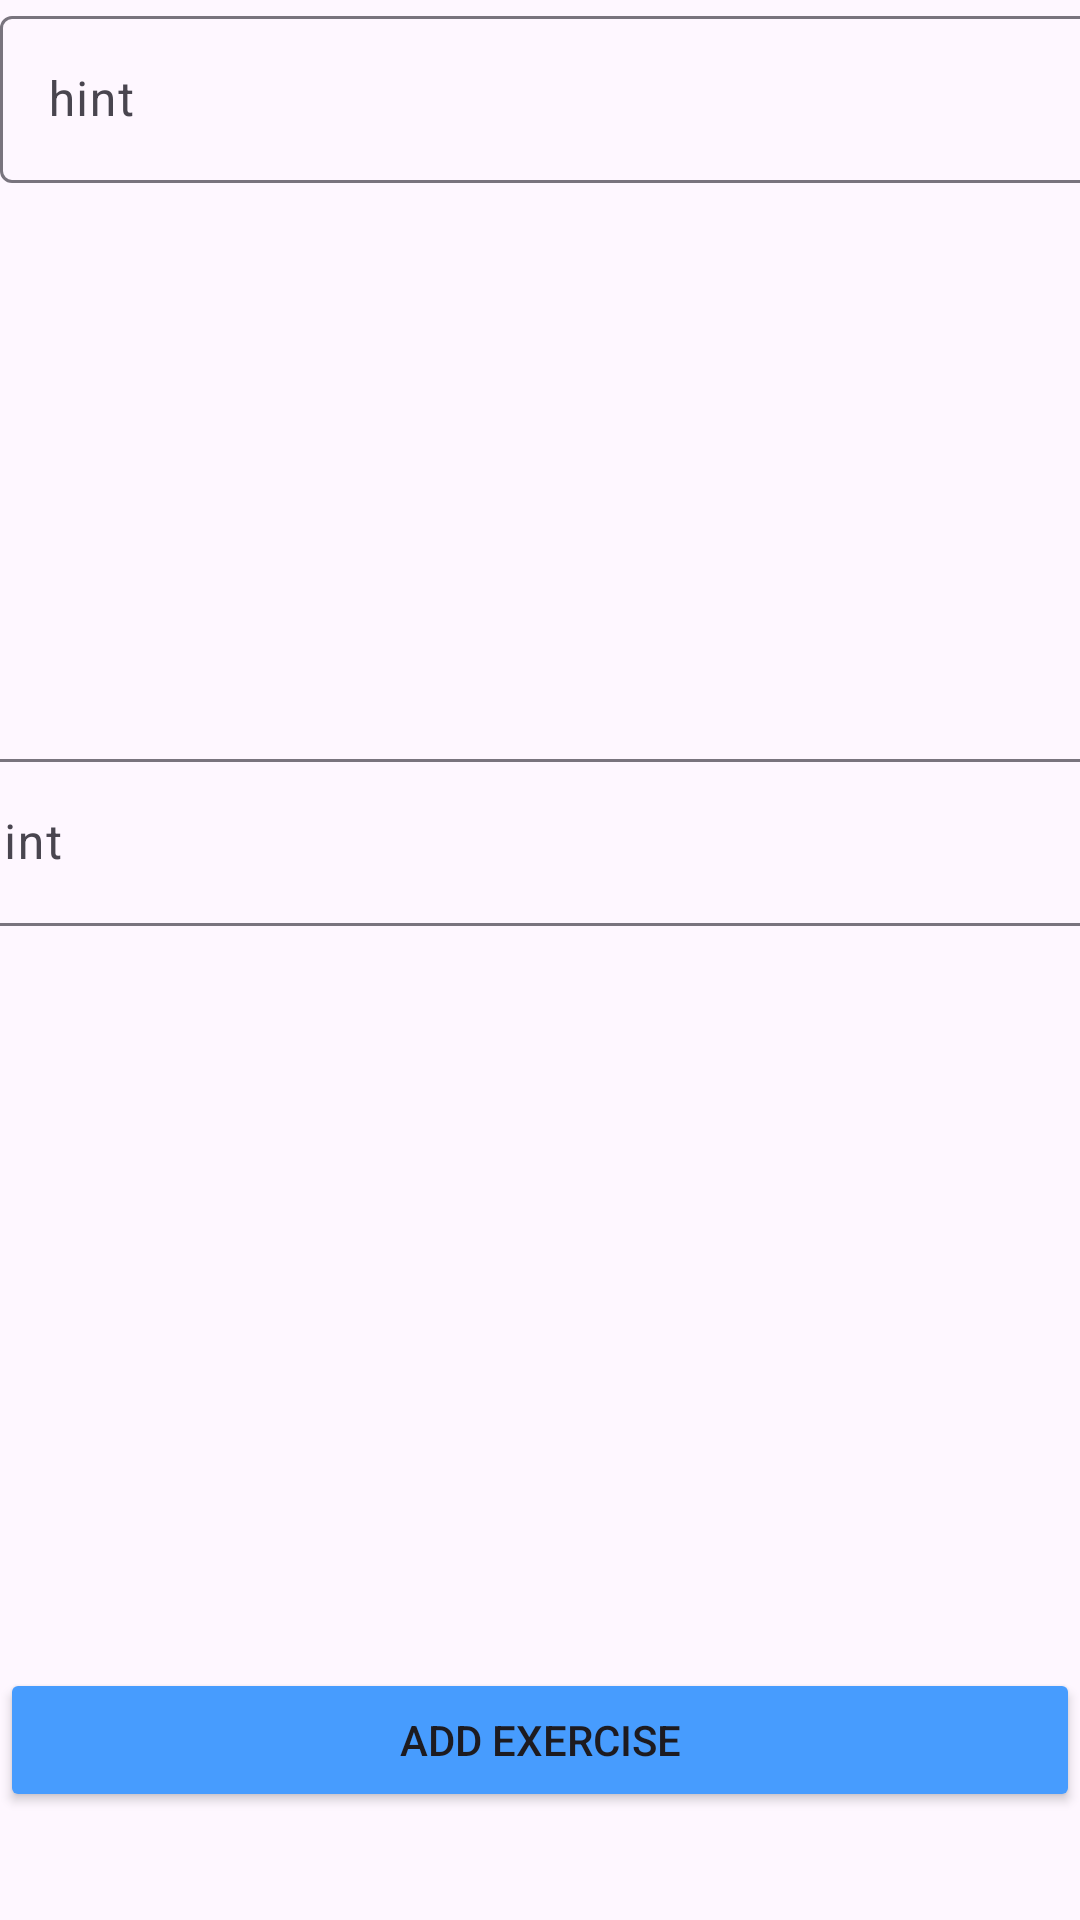

Layout XML and referenced resources for this Android screen:
<!-- AndroidManifest.xml: application theme Theme.GoSweatMate -->
<!-- res/layout/create_plan.xml -->
<?xml version="1.0" encoding="utf-8"?>
<androidx.constraintlayout.widget.ConstraintLayout xmlns:android="http://schemas.android.com/apk/res/android"
    xmlns:app="http://schemas.android.com/apk/res-auto"
    xmlns:tools="http://schemas.android.com/tools"
    android:layout_width="match_parent"
    android:layout_height="match_parent"
    tools:context=".CreateActivity">

    <Button
        android:id="@+id/AddExerciseButton"
        android:layout_width="match_parent"
        android:layout_height="wrap_content"
        android:backgroundTint="#479CFE"
        android:text="Add Exercise"
        app:layout_constraintBottom_toBottomOf="parent"
        app:layout_constraintEnd_toStartOf="@+id/guideline2"
        app:layout_constraintStart_toStartOf="@+id/guideline"
        app:layout_constraintTop_toTopOf="parent"
        app:layout_constraintVertical_bias="0.939" />

    <androidx.constraintlayout.widget.Guideline
        android:id="@+id/guideline"
        android:layout_width="wrap_content"
        android:layout_height="wrap_content"
        android:orientation="vertical"
        app:layout_constraintGuide_begin="16dp" />

    <androidx.constraintlayout.widget.Guideline
        android:id="@+id/guideline2"
        android:layout_width="wrap_content"
        android:layout_height="wrap_content"
        android:orientation="vertical"
        app:layout_constraintGuide_begin="395dp" />

    <com.google.android.material.textfield.TextInputLayout
        android:layout_width="409dp"
        android:layout_height="wrap_content"
        android:layout_marginStart="1dp"
        android:layout_marginTop="1dp"
        android:layout_marginEnd="1dp"
        android:layout_marginBottom="1dp"
        app:layout_constraintBottom_toTopOf="@+id/AddExerciseButton"
        app:layout_constraintEnd_toEndOf="parent"
        app:layout_constraintStart_toStartOf="parent"
        app:layout_constraintTop_toTopOf="parent">

        <com.google.android.material.textfield.TextInputEditText
            android:layout_width="match_parent"
            android:layout_height="wrap_content"
            android:hint="hint" />
    </com.google.android.material.textfield.TextInputLayout>

    <com.google.android.material.textfield.TextInputLayout
        android:layout_width="409dp"
        android:layout_height="wrap_content"
        tools:layout_editor_absoluteX="1dp"
        tools:layout_editor_absoluteY="163dp">

        <com.google.android.material.textfield.TextInputEditText
            android:layout_width="match_parent"
            android:layout_height="wrap_content"
            android:hint="hint" />
    </com.google.android.material.textfield.TextInputLayout>
</androidx.constraintlayout.widget.ConstraintLayout>
<!-- resources referenced by this layout -->
<resources>
  <style name="Theme.GoSweatMate" parent="Base.Theme.GoSweatMate" />
  <style name="Base.Theme.GoSweatMate" parent="Theme.Material3.DayNight">
          
          
      </style>
</resources>
